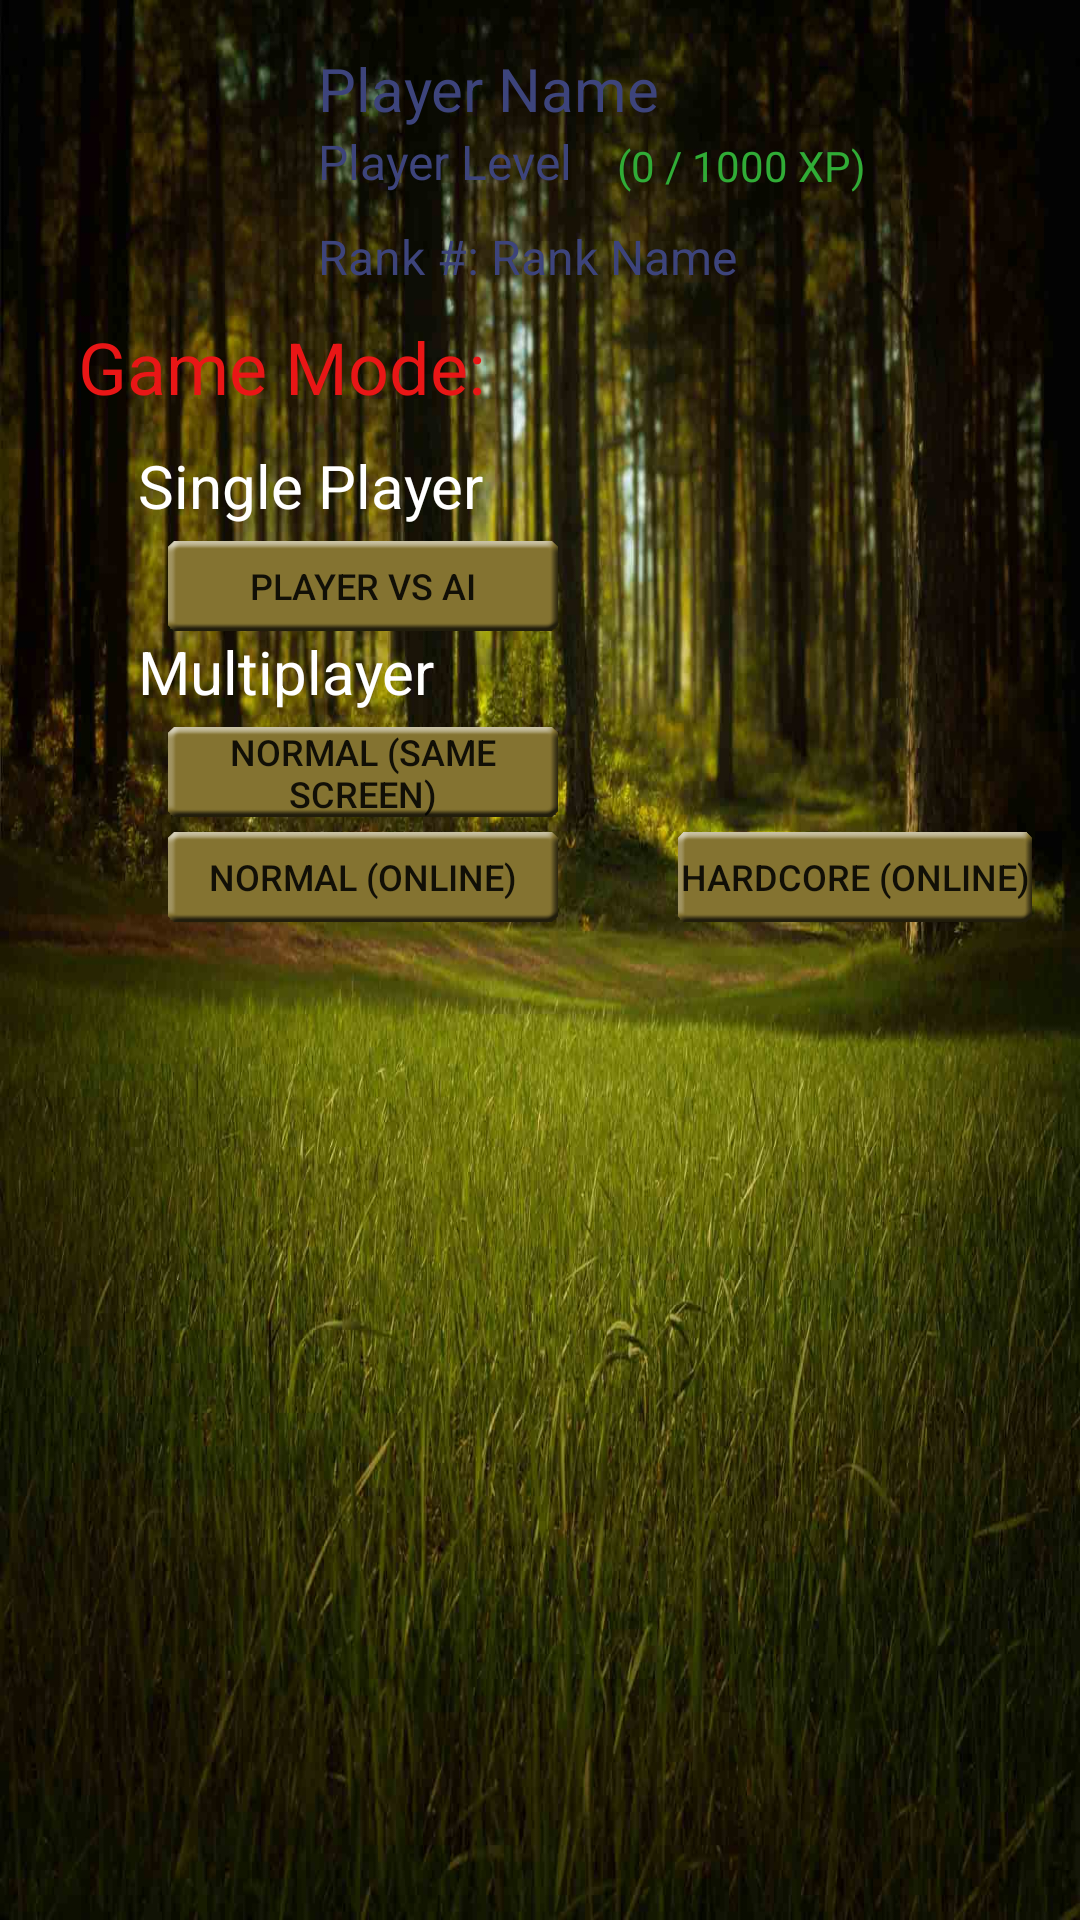

The Android layout XML behind this screen, and the referenced resources:
<!-- AndroidManifest.xml: application theme AppTheme.NoActionBar -->
<!-- res/layout/activity_play_menu.xml -->
<?xml version="1.0" encoding="utf-8"?>
<RelativeLayout xmlns:android="http://schemas.android.com/apk/res/android"
    xmlns:tools="http://schemas.android.com/tools"
    android:layout_width="match_parent"
    android:layout_height="match_parent"
    android:paddingLeft="@dimen/activity_horizontal_margin"
    android:paddingRight="@dimen/activity_horizontal_margin"
    android:paddingTop="@dimen/activity_vertical_margin"
    android:paddingBottom="@dimen/activity_vertical_margin"
    android:background="@drawable/background"
    tools:context=".PlayMenu">

    

    <ImageView
        android:id="@+id/play_menu_player_avatar"
        android:layout_width="@dimen/play_menu_avatar_width"
        android:layout_height="@dimen/play_menu_avatar_height"
        android:src="@drawable/avatar1" />

    <TextView
        android:id="@+id/play_menu_player_name"
        android:layout_width="wrap_content"
        android:layout_height="wrap_content"
        android:layout_alignTop="@+id/play_menu_player_avatar"
        android:layout_toRightOf="@id/play_menu_player_avatar"
        android:layout_marginLeft="@dimen/play_menu_player_name_left"
        android:textColor="@color/colorPrimaryDark"
        android:text="Player Name"
        android:textSize="@dimen/play_menu_player_name_text_size" />

    <TextView
        android:id="@+id/play_menu_player_level"
        android:layout_width="wrap_content"
        android:layout_height="wrap_content"
        android:layout_below="@+id/play_menu_player_name"
        android:layout_alignLeft="@+id/play_menu_player_name"
        android:textColor="@color/colorPrimaryDark"
        android:text="Player Level"
        android:textSize="@dimen/play_menu_player_level_text_size" />

    <TextView
        android:id="@+id/play_menu_level_progress"
        android:layout_width="wrap_content"
        android:layout_height="wrap_content"
        android:layout_alignBottom="@+id/play_menu_player_level"
        android:layout_toRightOf="@id/play_menu_player_level"
        android:layout_marginLeft="@dimen/play_menu_level_progress_left"
        android:textColor="@color/colorPrimaryGreen"
        android:text="(0 / 1000 XP)"
        android:textSize="@dimen/play_menu_level_progress_text_size" />

    <TextView
        android:id="@+id/play_menu_player_rank"
        android:layout_width="wrap_content"
        android:layout_height="wrap_content"
        android:layout_below="@+id/play_menu_player_level"
        android:layout_alignLeft="@+id/play_menu_player_level"
        android:layout_marginTop="@dimen/play_menu_player_rank_top"
        android:textColor="@color/colorPrimaryDark"
        android:text="Rank #: Rank Name"
        android:textSize="@dimen/play_menu_player_rank_text_size" />


    

    <TextView
        android:id="@+id/play_menu_game_mode"
        android:layout_width="wrap_content"
        android:layout_height="wrap_content"
        android:layout_below="@+id/play_menu_player_avatar"
        android:layout_marginTop="@dimen/play_menu_game_mode_top"
        android:layout_marginLeft="@dimen/play_menu_game_mode_left"
        android:textColor="@color/colorAccent"
        android:text="@string/game_mode"
        android:textSize="@dimen/play_menu_game_mode_text_size" />

    <TextView
        android:id="@+id/play_menu_single_player"
        android:layout_width="wrap_content"
        android:layout_height="wrap_content"
        android:layout_below="@+id/play_menu_game_mode"
        android:layout_alignLeft="@+id/play_menu_game_mode"
        android:layout_marginTop="@dimen/about_section_top"
        android:layout_marginLeft="@dimen/play_menu_section_left"
        android:textColor="@color/white"
        android:text="@string/single_player"
        android:textSize="@dimen/play_menu_section_text_size" />

    <Button
        android:id="@+id/play_menu_player_vs_ai_button"
        android:layout_width="@dimen/play_menu_button_width"
        android:layout_height="@dimen/play_menu_button_height"
        android:layout_below="@+id/play_menu_single_player"
        android:layout_marginTop="@dimen/play_menu_button_top"
        android:layout_marginLeft="@dimen/play_menu_button_left"
        android:background="@drawable/mainmenubutton"
        android:text="@string/player_vs_ai"
        android:textSize="@dimen/play_menu_button_text_size" />

    <TextView
        android:id="@+id/play_menu_multiplayer"
        android:layout_width="wrap_content"
        android:layout_height="wrap_content"
        android:layout_below="@+id/play_menu_player_vs_ai_button"
        android:layout_alignLeft="@+id/play_menu_single_player"
        android:textColor="@color/white"
        android:text="@string/multiplayer"
        android:textSize="@dimen/play_menu_section_text_size" />

    <Button
        android:id="@+id/play_menu_same_screen_normal_button"
        android:layout_width="@dimen/play_menu_button_width"
        android:layout_height="@dimen/play_menu_button_height"
        android:layout_below="@+id/play_menu_multiplayer"
        android:layout_alignLeft="@+id/play_menu_player_vs_ai_button"
        android:layout_marginTop="@dimen/play_menu_button_top"
        android:background="@drawable/mainmenubutton"
        android:text="@string/normal_same_screen"
        android:textSize="@dimen/play_menu_button_text_size" />

    <Button
        android:id="@+id/play_menu_online_normal_button"
        android:layout_width="@dimen/play_menu_button_width"
        android:layout_height="@dimen/play_menu_button_height"
        android:layout_below="@+id/play_menu_same_screen_normal_button"
        android:layout_alignLeft="@+id/play_menu_same_screen_normal_button"
        android:layout_marginTop="@dimen/play_menu_button_top"
        android:background="@drawable/mainmenubutton"
        android:text="@string/normal_online"
        android:textSize="@dimen/play_menu_button_text_size" />

    <Button
        android:id="@+id/play_menu_online_hardcore_button"
        android:layout_width="@dimen/play_menu_button_width"
        android:layout_height="@dimen/play_menu_button_height"
        android:layout_alignTop="@+id/play_menu_online_normal_button"
        android:layout_toRightOf="@id/play_menu_online_normal_button"
        android:layout_marginLeft="@dimen/play_menu_button_hardcore_left"
        android:background="@drawable/mainmenubutton"
        android:text="@string/hardcore_online"
        android:textSize="@dimen/play_menu_button_text_size" />

</RelativeLayout>
<!-- resources referenced by this layout -->
<resources>
  <color name="colorAccent">#E91616</color>
  <color name="colorPrimaryDark">#3D447C</color>
  <color name="colorPrimaryGreen">#30AC36</color>
  <color name="white">#FFFFFF</color>
  <dimen name="about_section_top">10dp</dimen>
  <dimen name="activity_horizontal_margin">16dp</dimen>
  <dimen name="activity_vertical_margin">16dp</dimen>
  <dimen name="play_menu_avatar_height">80dp</dimen>
  <dimen name="play_menu_avatar_width">80dp</dimen>
  <dimen name="play_menu_button_hardcore_left">40dp</dimen>
  <dimen name="play_menu_button_height">30dp</dimen>
  <dimen name="play_menu_button_left">40dp</dimen>
  <dimen name="play_menu_button_text_size">12sp</dimen>
  <dimen name="play_menu_button_top">5dp</dimen>
  <dimen name="play_menu_button_width">130dp</dimen>
  <dimen name="play_menu_game_mode_left">10dp</dimen>
  <dimen name="play_menu_game_mode_text_size">24sp</dimen>
  <dimen name="play_menu_game_mode_top">10dp</dimen>
  <dimen name="play_menu_level_progress_left">15dp</dimen>
  <dimen name="play_menu_level_progress_text_size">14sp</dimen>
  <dimen name="play_menu_player_level_text_size">16sp</dimen>
  <dimen name="play_menu_player_name_left">10dp</dimen>
  <dimen name="play_menu_player_name_text_size">20sp</dimen>
  <dimen name="play_menu_player_rank_text_size">16sp</dimen>
  <dimen name="play_menu_player_rank_top">10dp</dimen>
  <dimen name="play_menu_section_left">20dp</dimen>
  <dimen name="play_menu_section_text_size">20sp</dimen>
  <!-- drawable background: jpg bitmap (drawable, 142229 bytes) -->
  <!-- drawable mainmenubutton: png bitmap (drawable, 4036 bytes) -->
  <string name="game_mode">Game Mode:</string>
  <string name="hardcore_online">Hardcore (online)</string>
  <string name="multiplayer">Multiplayer</string>
  <string name="normal_online">Normal (online)</string>
  <string name="normal_same_screen">Normal (same screen)</string>
  <string name="player_vs_ai">Player vs AI</string>
  <string name="single_player">Single Player</string>
  <style name="AppTheme.NoActionBar">
          <item name="windowActionBar">false</item>
          <item name="windowNoTitle">true</item>
      </style>
</resources>
